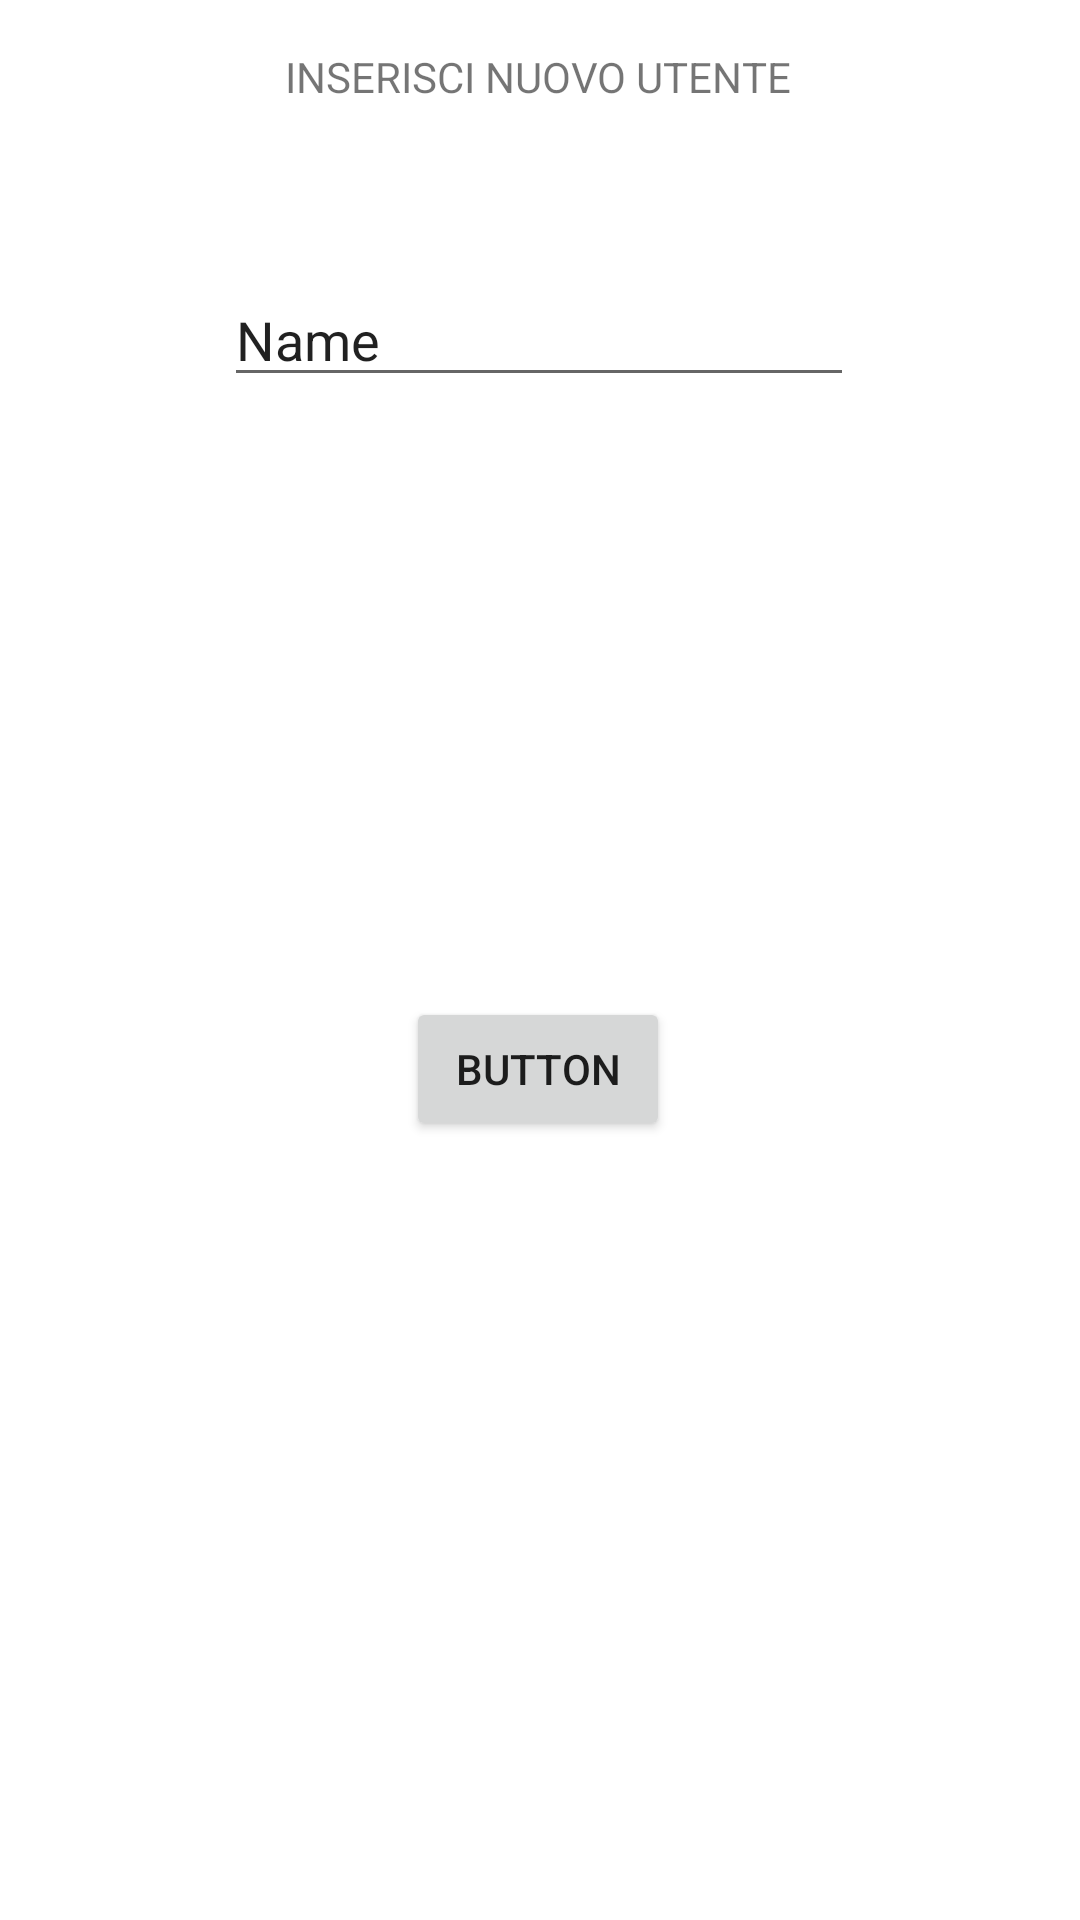

Reconstruct the res/layout file that produces this screen, plus the resources it refers to.
<!-- AndroidManifest.xml: application theme Theme.PersonalPhysicalTracker -->
<!-- res/layout/fragment_add.xml -->
<?xml version="1.0" encoding="utf-8"?>
<androidx.constraintlayout.widget.ConstraintLayout xmlns:android="http://schemas.android.com/apk/res/android"
    xmlns:app="http://schemas.android.com/apk/res-auto"
    xmlns:tools="http://schemas.android.com/tools"
    android:layout_width="match_parent"
    android:layout_height="match_parent"
    tools:context=".data.fragments.add.AddFragment">

    <EditText
        android:id="@+id/name_et_list"
        android:layout_width="wrap_content"
        android:layout_height="wrap_content"
        android:layout_marginTop="56dp"
        android:ems="10"
        android:inputType="text"
        android:text="Name"
        app:layout_constraintEnd_toEndOf="parent"
        app:layout_constraintHorizontal_bias="0.497"
        app:layout_constraintStart_toStartOf="parent"
        app:layout_constraintTop_toBottomOf="@+id/textView2" />

    <Button
        android:id="@+id/button_add_user"
        android:layout_width="wrap_content"
        android:layout_height="wrap_content"
        android:layout_marginTop="200dp"
        android:text="Button"
        app:layout_constraintEnd_toEndOf="parent"
        app:layout_constraintHorizontal_bias="0.498"
        app:layout_constraintStart_toStartOf="parent"
        app:layout_constraintTop_toBottomOf="@+id/name_et_list" />

    <TextView
        android:id="@+id/textView2"
        android:layout_width="wrap_content"
        android:layout_height="wrap_content"
        android:layout_marginTop="16dp"
        android:text="INSERISCI NUOVO UTENTE"
        app:layout_constraintEnd_toEndOf="parent"
        app:layout_constraintHorizontal_bias="0.497"
        app:layout_constraintStart_toStartOf="parent"
        app:layout_constraintTop_toTopOf="parent" />
</androidx.constraintlayout.widget.ConstraintLayout>
<!-- resources referenced by this layout -->
<resources>
  <style name="Theme.PersonalPhysicalTracker" parent="Theme.MaterialComponents.DayNight.DarkActionBar">
          
          <item name="colorPrimary">@color/purple_500</item>
          <item name="colorPrimaryVariant">@color/purple_700</item>
          <item name="colorOnPrimary">@color/white</item>
          
          <item name="colorSecondary">@color/teal_200</item>
          <item name="colorSecondaryVariant">@color/teal_700</item>
          <item name="colorOnSecondary">@color/black</item>
          
          <item name="android:statusBarColor">?attr/colorPrimaryVariant</item>
          
      </style>
  <color name="purple_500">#FF6200EE</color>
  <color name="purple_700">#FF3700B3</color>
  <color name="white">#FFFFFFFF</color>
  <color name="teal_200">#FF03DAC5</color>
  <color name="teal_700">#FF018786</color>
  <color name="black">#FF000000</color>
</resources>
